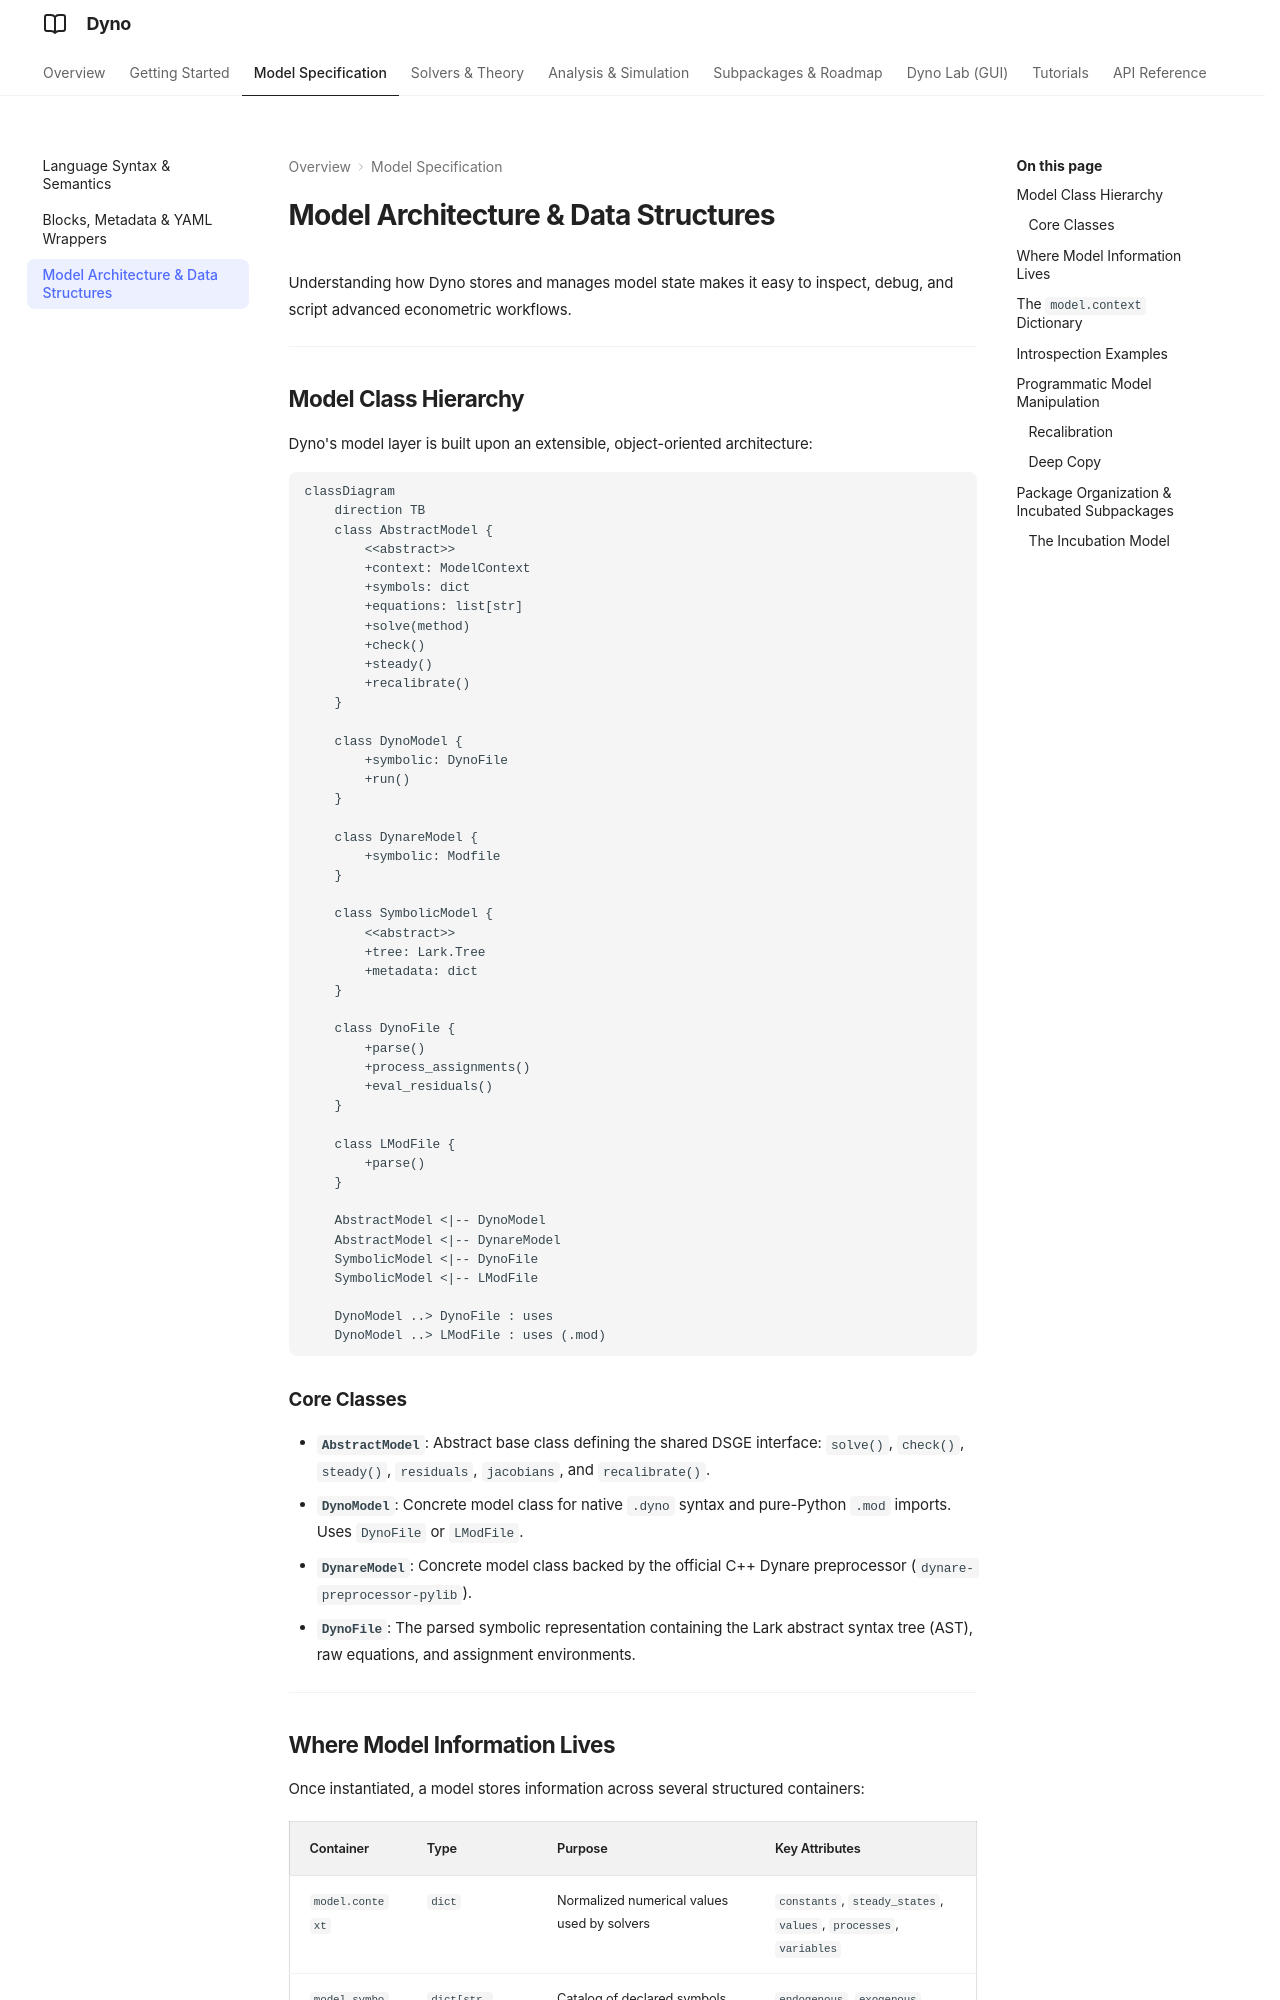

repository: EconForge/dyno.py · page: model_specification/architecture/index.html · generator: mkdocs

# Model Architecture & Data Structures

Understanding how Dyno stores and manages model state makes it easy to inspect, debug, and script advanced econometric workflows.

---

## Model Class Hierarchy

Dyno's model layer is built upon an extensible, object-oriented architecture:

```mermaid
classDiagram
    direction TB
    class AbstractModel {
        <<abstract>>
        +context: ModelContext
        +symbols: dict
        +equations: list[str]
        +solve(method)
        +check()
        +steady()
        +recalibrate()
    }

    class DynoModel {
        +symbolic: DynoFile
        +run()
    }

    class DynareModel {
        +symbolic: Modfile
    }

    class SymbolicModel {
        <<abstract>>
        +tree: Lark.Tree
        +metadata: dict
    }

    class DynoFile {
        +parse()
        +process_assignments()
        +eval_residuals()
    }

    class LModFile {
        +parse()
    }

    AbstractModel <|-- DynoModel
    AbstractModel <|-- DynareModel
    SymbolicModel <|-- DynoFile
    SymbolicModel <|-- LModFile

    DynoModel ..> DynoFile : uses
    DynoModel ..> LModFile : uses (.mod)
```

### Core Classes

- **`AbstractModel`**: Abstract base class defining the shared DSGE interface: `solve()`, `check()`, `steady()`, `residuals`, `jacobians`, and `recalibrate()`.
- **`DynoModel`**: Concrete model class for native `.dyno` syntax and pure-Python `.mod` imports. Uses `DynoFile` or `LModFile`.
- **`DynareModel`**: Concrete model class backed by the official C++ Dynare preprocessor (`dynare-preprocessor-pylib`).
- **`DynoFile`**: The parsed symbolic representation containing the Lark abstract syntax tree (AST), raw equations, and assignment environments.

---

## Where Model Information Lives

Once instantiated, a model stores information across several structured containers:

| Container | Type | Purpose | Key Attributes |
|---|---|---|---|
| `model.context` | `dict` | Normalized numerical values used by solvers | `constants`, `steady_states`, `values`, `processes`, `variables` |
| `model.symbols` | `dict[str, list[str]]` | Catalog of declared symbols | `endogenous`, `exogenous`, `parameters` |
| `model.metadata` | `dict[str, Any]` | Top-level metadata and annotations | `name`, `author`, `tags`, custom fields |
| `model.equations` | `list[str]` | Human-readable string representations of equations | Equation strings in model order |
| `model.symbolic` | `DynoFile` | Low-level Lark AST and equation trees | `equations` (Lark trees), `tree` |

---
